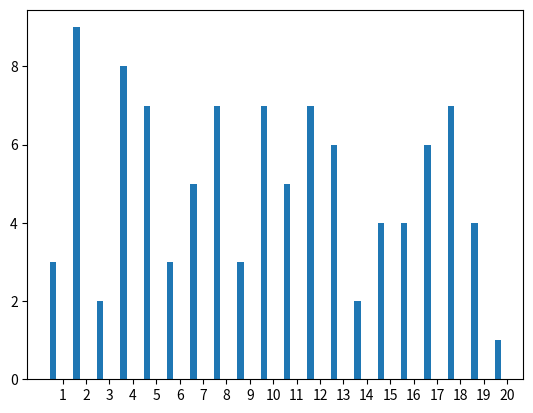

The script that saved this image:
import math
import random as r

def fDistributionDensity(x):
    """
    Функция плотности распределения
    Аргументы:
    x - значение
    """
    a = 2*math.sqrt(3) + math.pi/6
    if 0 < x <= math.pi/6:
        return math.sin(x)
    elif math.pi/6 < x < a:
        return (x-a)/(math.pi/3 - 2*a)
    else:
        return 0

def continuousVariation(x):
    """
    Генерация непрерывной случайной величины по графику плотности

    """
    if x > math.pi / 6:
        print ("s2", fDistributionDensity(x))
    else:
        print ("s1", fDistributionDensity(x))

def our_rand():
    res = r.random()
    return (res, res * (2 * math.sqrt(3) + math.pi / 6))

N = 10 ** 2
ZN = []
for _ in range(N):
    (x_0_1, x) = our_rand()
    ZN.append((x_0_1, continuousVariation(x)))

n = 20
# промежутки
H = dict()
for i in range(n):
    H.update({i : 0})

# количество попаданий
for x, _ in ZN:
    ind = int(x * n)
    if ind == 20:
        ind -= 1
    H.update({ind : H.get(ind) + 1})

print(H)

# вывод графиков для H
import numpy as np
import matplotlib.pyplot as plt
data1 = list(H.values())
locs = np.arange(1, len(data1)+1)
width = 0.27
bar1 = plt.bar(locs, data1, width=width)
plt.xticks(locs + width*1.5, locs)
plt.show()